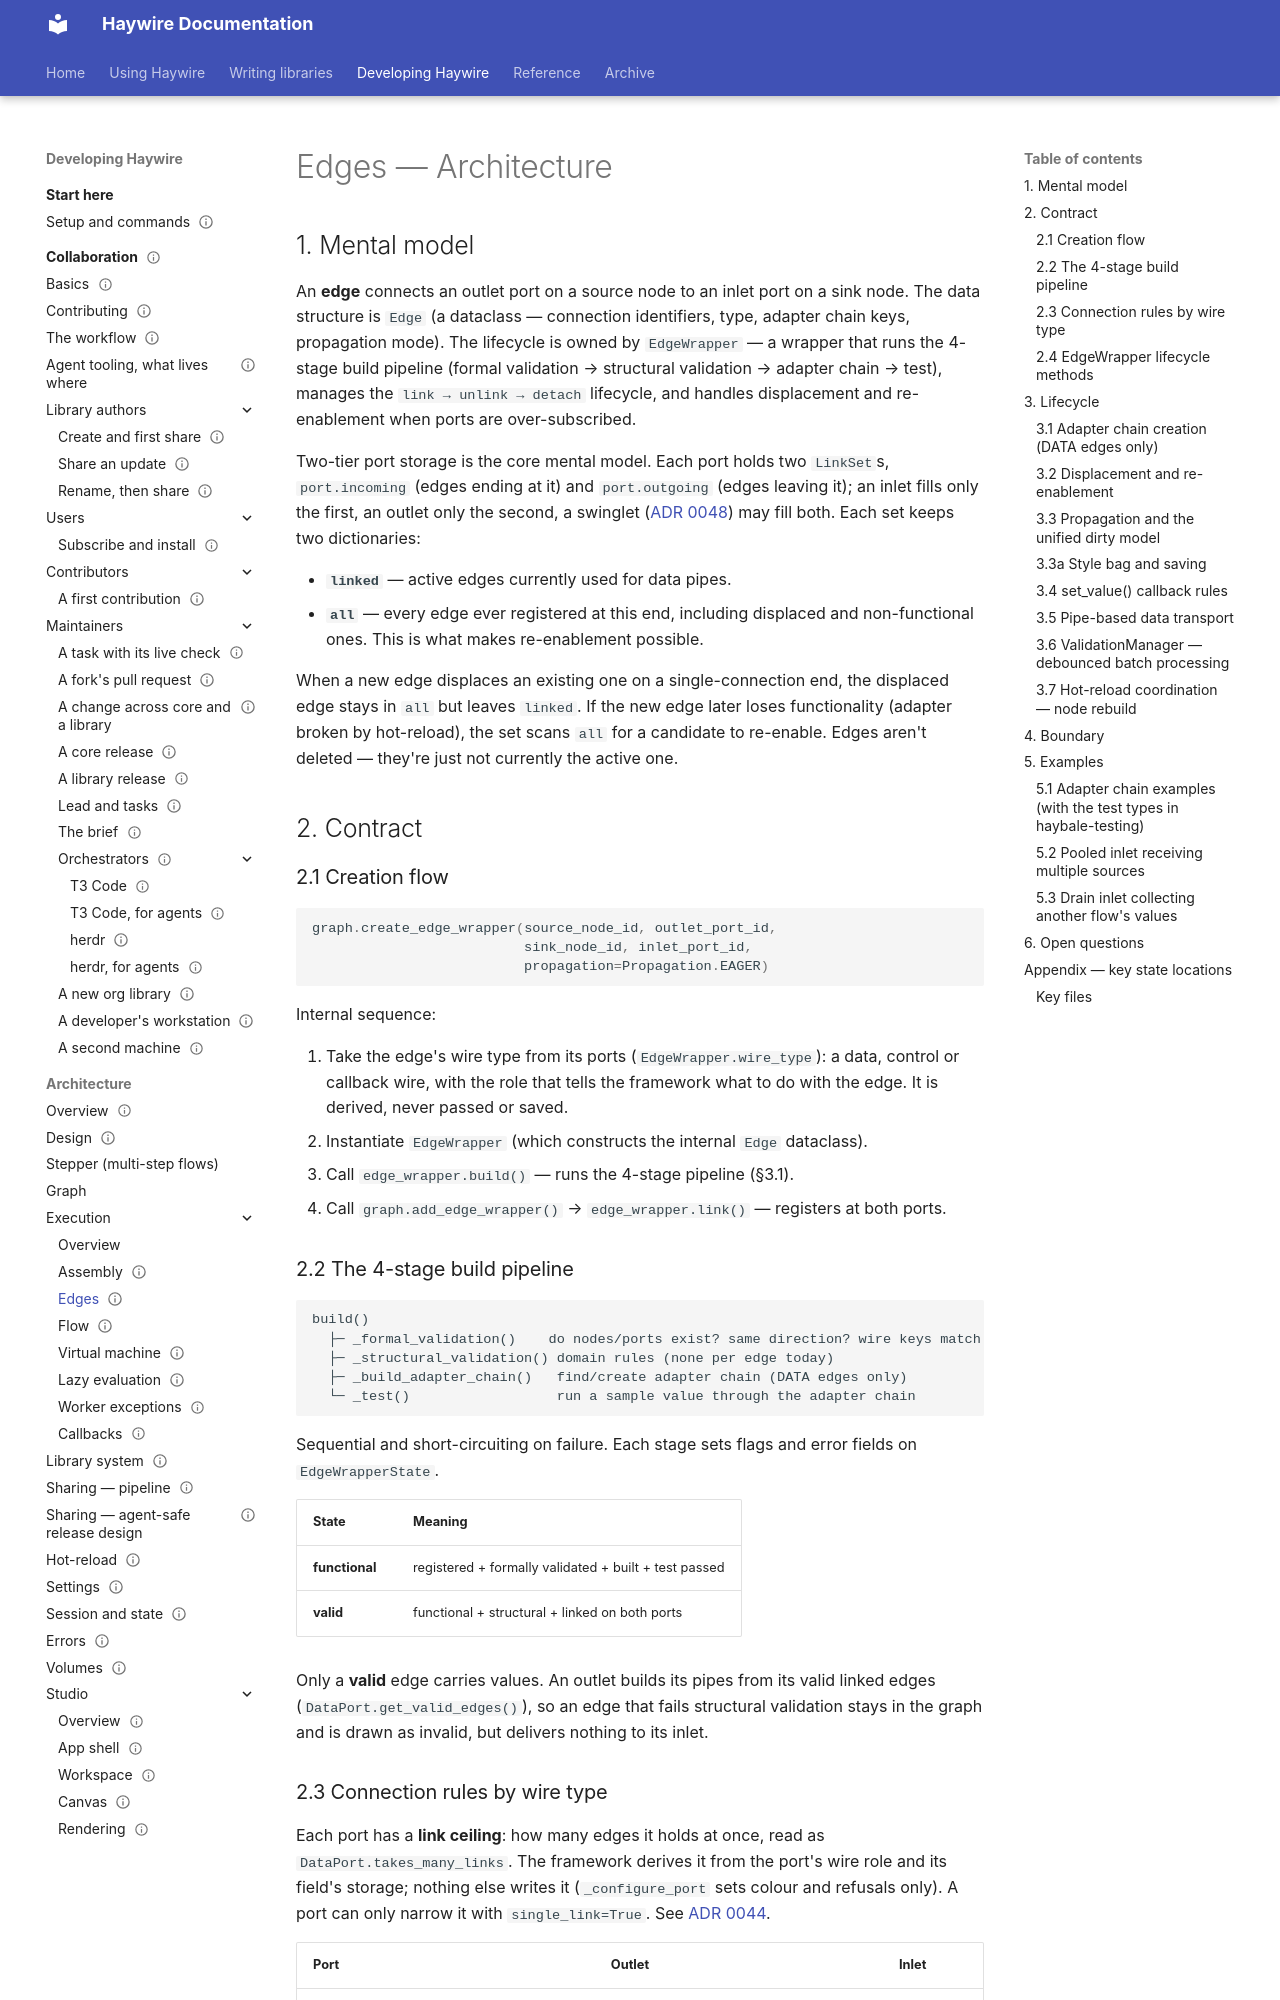

repository: going-haywire/haywire · page: docs/architecture/execution/edges/edges-arch/index.html · generator: mkdocs

---
status: draft
doc_template: impl-spec
scope: EdgeWrapper lifecycle, the 4-stage build pipeline, two-tier port storage, adapter chains, lazy propagation, drain inlets, dirty model
see-also:
  - ../../../components/adapters/adapter-canon.md
  - ../../../guides/ports.md
  - ../../hot-reload/hot-reload-arch.md
  - ../assembly/assembly-arch.md
  - ../../../reference/glossary.md
---

# Edges — Architecture

## 1. Mental model

An **edge** connects an outlet port on a source node to an inlet port on a sink node. The data structure is `Edge` (a dataclass — connection identifiers, type, adapter chain keys, propagation mode). The lifecycle is owned by `EdgeWrapper` — a wrapper that runs the 4-stage build pipeline (formal validation → structural validation → adapter chain → test), manages the `link → unlink → detach` lifecycle, and handles displacement and re-enablement when ports are over-subscribed.

Two-tier port storage is the core mental model. Each port holds two `LinkSet`s, `port.incoming` (edges ending at it) and `port.outgoing` (edges leaving it); an inlet fills only the first, an outlet only the second, a swinglet ([ADR 0048](../../../adr/0048-swinglets.md)) may fill both. Each set keeps two dictionaries:

- **`linked`** — active edges currently used for data pipes.
- **`all`** — every edge ever registered at this end, including displaced and non-functional ones. This is what makes re-enablement possible.

When a new edge displaces an existing one on a single-connection end, the displaced edge stays in `all` but leaves `linked`. If the new edge later loses functionality (adapter broken by hot-reload), the set scans `all` for a candidate to re-enable. Edges aren't deleted — they're just not currently the active one.

## 2. Contract

### 2.1 Creation flow

```python
graph.create_edge_wrapper(source_node_id, outlet_port_id,
                          sink_node_id, inlet_port_id,
                          propagation=Propagation.EAGER)
```

Internal sequence:

1. Take the edge's wire type from its ports (`EdgeWrapper.wire_type`): a data, control or callback wire, with the role that tells the framework what to do with the edge. It is derived, never passed or saved.
2. Instantiate `EdgeWrapper` (which constructs the internal `Edge` dataclass).
3. Call `edge_wrapper.build()` — runs the 4-stage pipeline (§3.1).
4. Call `graph.add_edge_wrapper()` → `edge_wrapper.link()` — registers at both ports.

### 2.2 The 4-stage build pipeline

```text
build()
  ├─ _formal_validation()    do nodes/ports exist? same direction? wire keys match (`wires_match`)?
  ├─ _structural_validation() domain rules (none per edge today)
  ├─ _build_adapter_chain()   find/create adapter chain (DATA edges only)
  └─ _test()                  run a sample value through the adapter chain
```

Sequential and short-circuiting on failure. Each stage sets flags and error fields on `EdgeWrapperState`.

| State          | Meaning                                               |
| -------------- | ----------------------------------------------------- |
| **functional** | registered + formally validated + built + test passed |
| **valid**      | functional + structural + linked on both ports        |

Only a **valid** edge carries values. An outlet builds its pipes from its valid linked edges (`DataPort.get_valid_edges()`), so an edge that fails structural validation stays in the graph and is drawn as invalid, but delivers nothing to its inlet.
